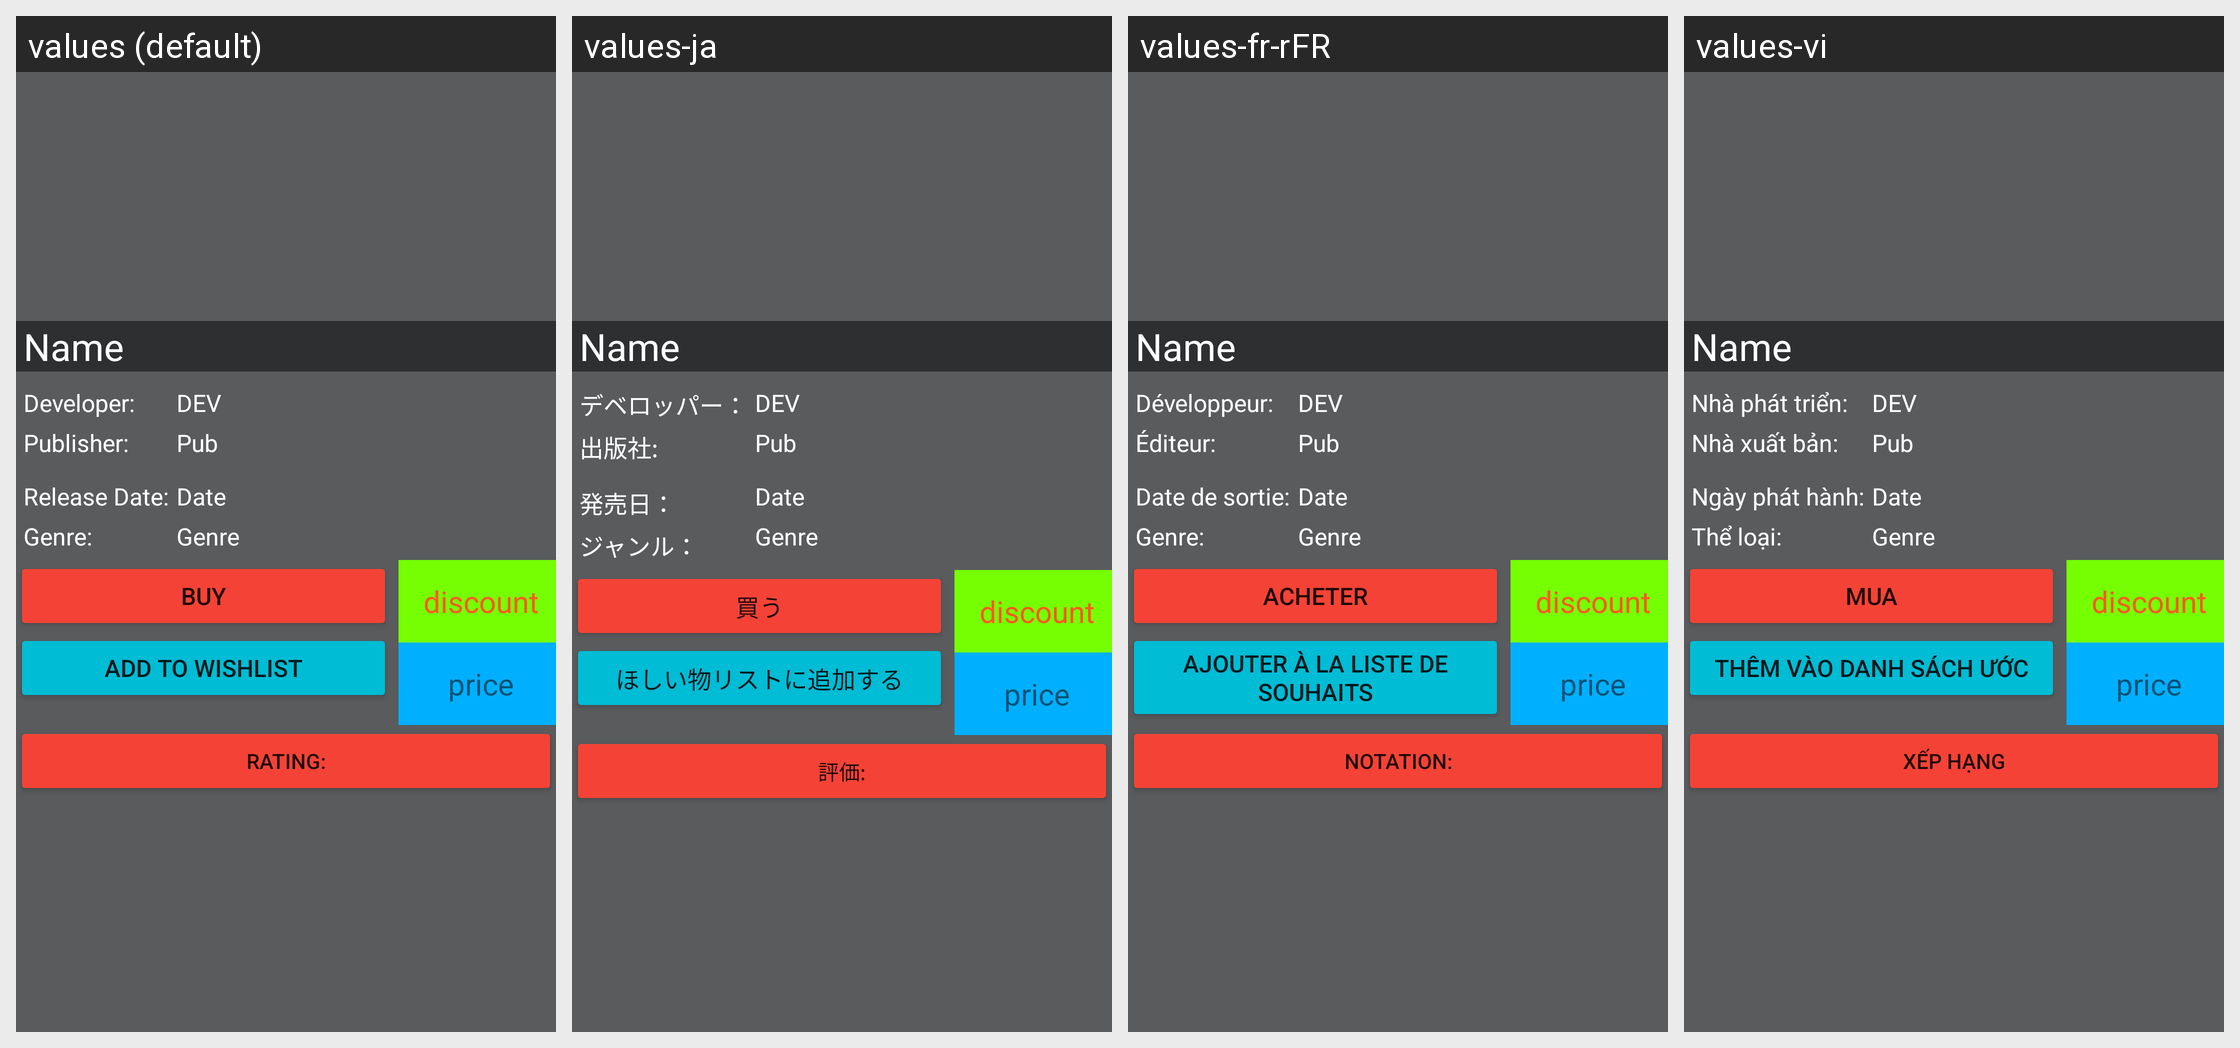

The same Android screen rendered under several of its app's locales, left to right. List the strings drawn on it with the default value and each locale's translation.
Android screen res/layout/game_page.xml rendered under 4 locales, left to right: values (default), values-ja, values-fr-rFR, values-vi. Device: Nexus 5 (rendered at 1080×1920; each locale shown at half size, 540×960, under a caption strip naming it); theme Theme.SteamPrototype.
Other locales in the repository, not shown: values-es, values-zh-rCN.
Strings drawn on this screen, with the default value and each locale's value (text and hints the layout hard-codes appear in the picture but are not listed):

developer_label
  values: Developer:
  values-ja: デベロッパー：
  values-fr-rFR: Développeur:
  values-vi: Nhà phát triển:

publisher_label
  values: Publisher:
  values-ja: 出版社:
  values-fr-rFR: Éditeur:
  values-vi: Nhà xuất bản:

release_date_label
  values: Release Date:
  values-ja: 発売日：
  values-fr-rFR: Date de sortie:
  values-vi: Ngày phát hành:

genre_label
  values: Genre:
  values-ja: ジャンル：
  values-fr-rFR: Genre:
  values-vi: Thể loại:

buy_button
  values: Buy
  values-ja: 買う
  values-fr-rFR: Acheter
  values-vi: Mua

add_to_wishlist_button
  values: Add to Wishlist
  values-ja: ほしい物リストに追加する
  values-fr-rFR: Ajouter à la liste de souhaits
  values-vi: Thêm vào danh sách ước

rate_button
  values: Rating:
  values-ja: 評価:
  values-fr-rFR: Notation:
  values-vi: Xếp hạng
